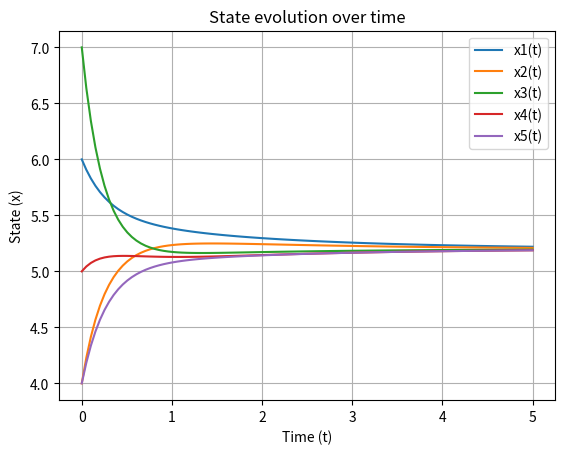

Source code (Python):
import numpy as np
from scipy.linalg import expm
import matplotlib.pyplot as plt


def compute_state(L, x0, t):
    exp_Lt = expm(L * t)            #This function performs the continuous time state calculation 
    xt = np.dot(exp_Lt, x0)         #Expm calculates exponents of matrices
    return xt 
#The state space equation x dot = Ax is solved and its simplified solution is used for calculation

num_nodes = 5

#This Array consists of the Initial states of each node
x0=np.array([6,4,7,5,4])       

#This is Adjacency Matrix which consists of the neighbor data for each node
Adj=np.array([[0,1,0,0,0],[1,0,1,0,0],[0,1,0,1,1],[0,0,1,0,1],[0,0,1,1,0]])             

#This is Degree Matrix in which each diagonal element gives the number of degree of each node
D = np.array([[1,0,0,0,0],[0,2,0,0,0],[0,0,3,0,0],[0,0,0,2,0],[0,0,0,0,2]])             

#L is Laplacian which is computed from Degree Matrix and Adjacency Matrix
L = np.subtract(D,Adj)                                                                   

#Inorder to change the number of nodes, the num_nodes, Adj, D are supposed to be changed accordingly
#No other changes are required other than these
#Inorder to change the time of iterations the below function can be modified accordingly

t_values = np.linspace(0, 5, 100)  # Time goes from first value to second value
                                   # Last parameter gives number of steps of iterations

x_values = np.array([compute_state(-L, x0, t) for t in t_values])   
#compute_state function is called to find new values

print(x_values[-1])   
#x_values[-1] returns the last value (value after final iteration) of the whole process              
print("--------------------------")



#The below code is solely for plotting graphs for each state
for i in range(0,num_nodes):
    plt.plot(t_values, x_values[:, i], label=f'x{i+1}(t)')
plt.xlabel('Time (t)')
plt.ylabel('State (x)')
plt.legend()
plt.title('State evolution over time')
plt.grid(True)
plt.show()
